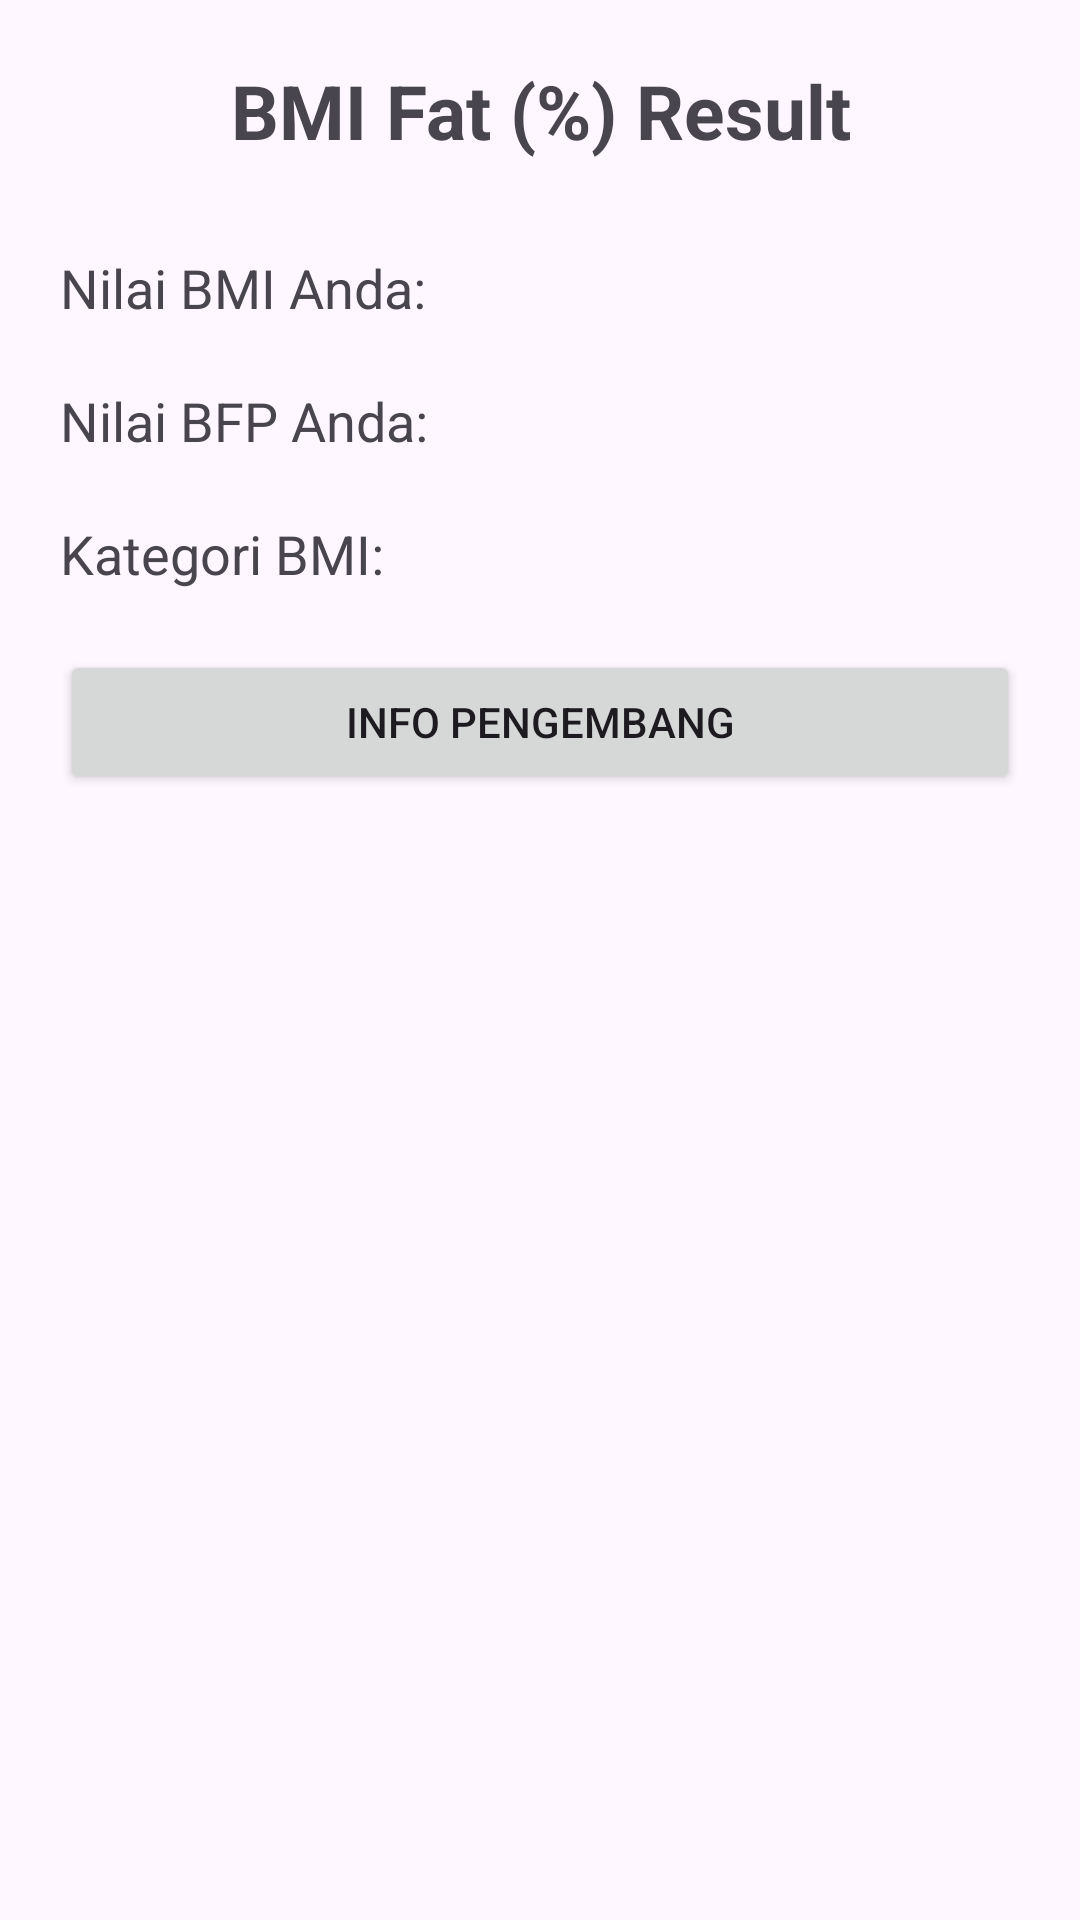

The Android layout XML behind this screen, and the referenced resources:
<!-- AndroidManifest.xml: application theme Theme.MvvmHiltBodyFatPercentageCalculator -->
<!-- res/layout/fragment_output.xml -->
<?xml version="1.0" encoding="utf-8"?>
<LinearLayout xmlns:android="http://schemas.android.com/apk/res/android"
    xmlns:tools="http://schemas.android.com/tools"
    android:layout_width="match_parent"
    android:layout_height="match_parent"
    android:padding="20dp"
    android:orientation="vertical"
    tools:context=".view.OutputFragment">

    <TextView
        android:layout_width="match_parent"
        android:layout_height="wrap_content"
        android:layout_marginBottom="30dp"
        android:gravity="center"
        android:text="@string/bmi_result"
        android:textSize="25sp"
        android:textStyle="bold"/>

    <TextView
        android:id="@+id/nilai_bmi"
        android:layout_width="match_parent"
        android:layout_height="wrap_content"
        android:layout_marginBottom="20dp"
        android:textSize="18sp"
        android:text="@string/nilai_bmi"/>

    <TextView
        android:id="@+id/nilai_bfp"
        android:layout_width="match_parent"
        android:layout_height="wrap_content"
        android:layout_marginBottom="20dp"
        android:textSize="18sp"
        android:text="@string/bfp"/>

    <TextView
        android:id="@+id/kategori_bmi"
        android:layout_width="match_parent"
        android:layout_height="wrap_content"
        android:layout_marginBottom="20dp"
        android:textSize="18sp"
        android:text="@string/kategori_bmi"/>

    <Button
        android:id="@+id/btn_info_developer"
        android:layout_width="match_parent"
        android:layout_height="wrap_content"
        android:text="@string/info"
        android:layout_marginBottom="20dp"/>

</LinearLayout>
<!-- resources referenced by this layout -->
<resources>
  <string name="bfp">Nilai BFP Anda:</string>
  <string name="bmi_result">BMI Fat (%) Result</string>
  <string name="info">Info Pengembang</string>
  <string name="kategori_bmi">Kategori BMI:</string>
  <string name="nilai_bmi">Nilai BMI Anda:</string>
  <style name="Theme.MvvmHiltBodyFatPercentageCalculator" parent="Base.Theme.MvvmHiltBodyFatPercentageCalculator" />
  <style name="Base.Theme.MvvmHiltBodyFatPercentageCalculator" parent="Theme.Material3.DayNight.NoActionBar">
          
          
      </style>
</resources>
